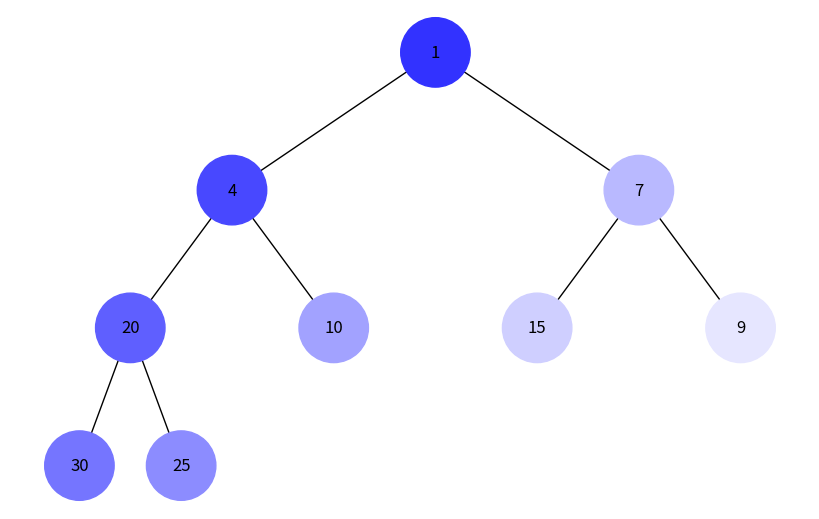
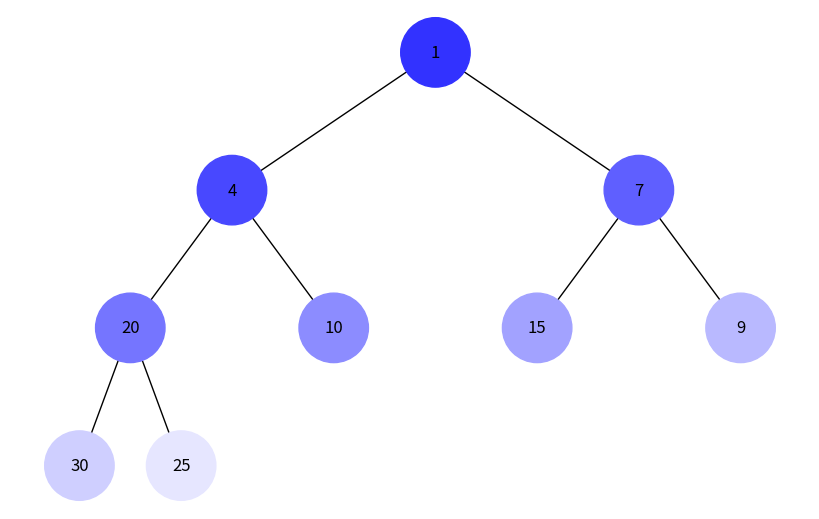

Here is the Python script that generated these plots, in order:
import uuid
from collections import deque

import matplotlib.pyplot as plt
import networkx as nx


class Node:
    def __init__(self, key, color="skyblue"):
        self.left = None
        self.right = None
        self.val = key
        self.color = color
        self.id = str(uuid.uuid4())


def add_edges(graph, node, pos, x=0, y=0, layer=1):
    if node is not None:
        graph.add_node(node.id, color=node.color, label=node.val)

        if node.left:
            graph.add_edge(node.id, node.left.id)
            left_x = x - 1 / 2 ** layer
            pos[node.left.id] = (left_x, y - 1)
            add_edges(graph, node.left, pos, x=left_x, y=y - 1, layer=layer + 1)

        if node.right:
            graph.add_edge(node.id, node.right.id)
            right_x = x + 1 / 2 ** layer
            pos[node.right.id] = (right_x, y - 1)
            add_edges(graph, node.right, pos, x=right_x, y=y - 1, layer=layer + 1)

    return graph


def draw_tree(tree_root):
    tree = nx.DiGraph()
    pos = {tree_root.id: (0, 0)}
    tree = add_edges(tree, tree_root, pos)

    colors = [node[1]["color"] for node in tree.nodes(data=True)]
    labels = {node[0]: node[1]["label"] for node in tree.nodes(data=True)}

    plt.figure(figsize=(8, 5))
    nx.draw(
        tree,
        pos=pos,
        labels=labels,
        arrows=False,
        node_size=2500,
        node_color=colors,
    )
    plt.show()


def build_heap_tree(heap_values, index=0):
    if index >= len(heap_values):
        return None

    node = Node(heap_values[index])

    left_index = 2 * index + 1
    right_index = 2 * index + 2

    node.left = build_heap_tree(heap_values, left_index)
    node.right = build_heap_tree(heap_values, right_index)

    return node


def get_color(index, total):
    if total == 1:
        intensity = 220
    else:
        intensity = 50 + int(180 * index / (total - 1))

    return f"#{intensity:02x}{intensity:02x}ff"


def set_traversal_colors(order):
    total = len(order)

    for index, node in enumerate(order):
        node.color = get_color(index, total)


def reset_colors(tree_root):
    if tree_root is None:
        return

    stack = [tree_root]

    while stack:
        node = stack.pop()
        node.color = "skyblue"

        if node.right:
            stack.append(node.right)

        if node.left:
            stack.append(node.left)


def dfs_traversal(tree_root):
    if tree_root is None:
        return []

    order = []
    stack = [tree_root]

    while stack:
        node = stack.pop()
        order.append(node)

        if node.right:
            stack.append(node.right)

        if node.left:
            stack.append(node.left)

    return order


def bfs_traversal(tree_root):
    if tree_root is None:
        return []

    order = []
    queue = deque([tree_root])

    while queue:
        node = queue.popleft()
        order.append(node)

        if node.left:
            queue.append(node.left)

        if node.right:
            queue.append(node.right)

    return order


def print_order(title, order):
    values = [str(node.val) for node in order]
    print(f"{title}: {' -> '.join(values)}")


def run_tests():
    tree_root = build_heap_tree([1, 2, 3, 4, 5, 6, 7])

    dfs_order = dfs_traversal(tree_root)
    bfs_order = bfs_traversal(tree_root)

    assert [node.val for node in dfs_order] == [1, 2, 4, 5, 3, 6, 7]
    assert [node.val for node in bfs_order] == [1, 2, 3, 4, 5, 6, 7]

    set_traversal_colors(dfs_order)
    colors = [node.color for node in dfs_order]
    assert len(colors) == len(set(colors))
    assert colors[0].startswith("#")


def main():
    run_tests()

    values = [1, 4, 7, 20, 10, 15, 9, 30, 25]
    tree_root = build_heap_tree(values)

    dfs_order = dfs_traversal(tree_root)
    set_traversal_colors(dfs_order)
    print_order("DFS order", dfs_order)
    draw_tree(tree_root)

    reset_colors(tree_root)

    bfs_order = bfs_traversal(tree_root)
    set_traversal_colors(bfs_order)
    print_order("BFS order", bfs_order)
    draw_tree(tree_root)


if __name__ == "__main__":
    main()
